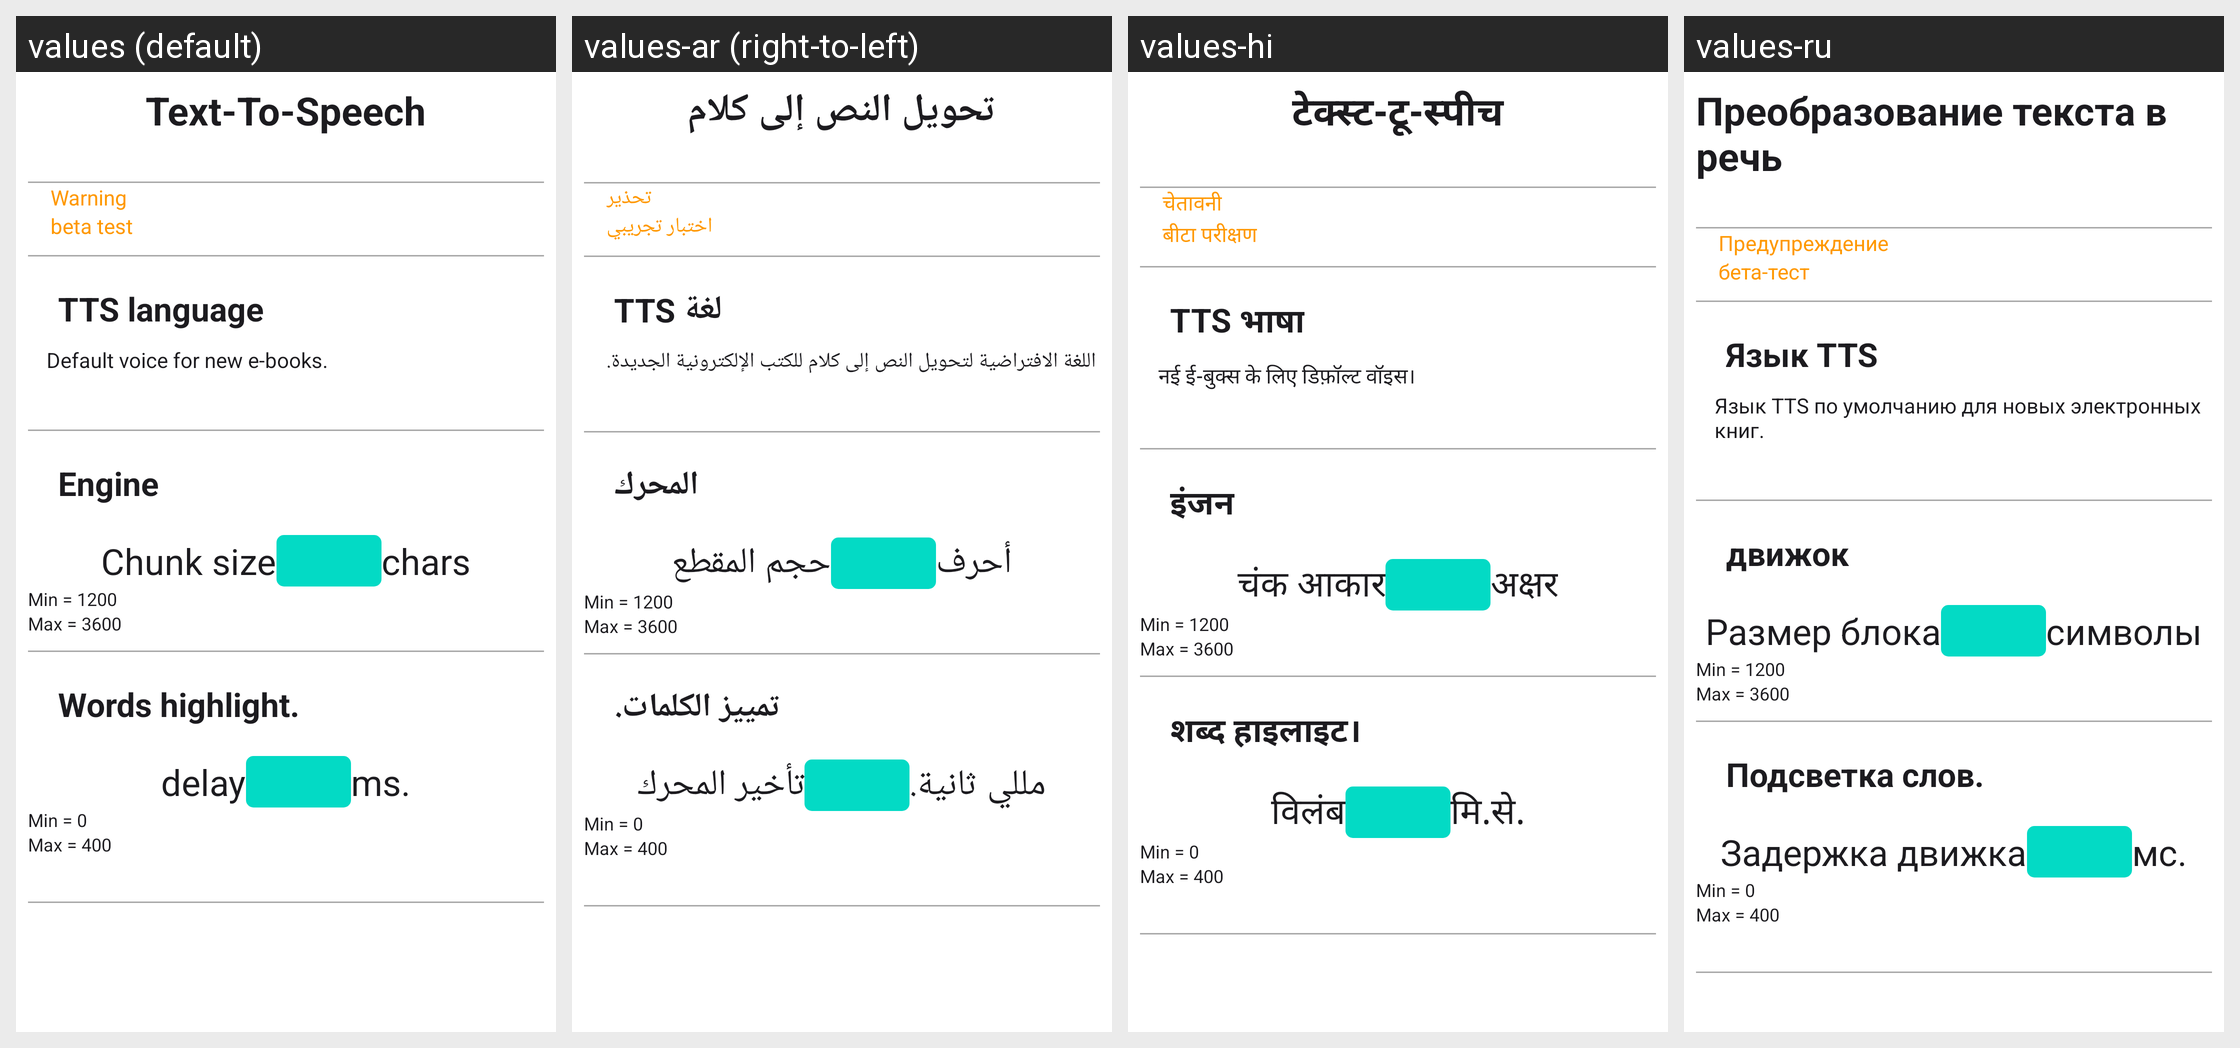

For this localized Android screen grid, give each drawn string resource with its value in every locale shown.
Android screen res/layout/activity_tts_settings.xml rendered under 4 locales, left to right: values (default), values-ar (right-to-left), values-hi, values-ru. Device: Nexus 5 (rendered at 1080×1920; each locale shown at half size, 540×960, under a caption strip naming it); theme Theme.BookPlayer.
Other locales in the repository, not shown: values-de, values-es, values-it, values-pt, values-zh.
Strings drawn on this screen, with the default value and each locale's value (text and hints the layout hard-codes, and strings that could not be matched under every locale, appear in the picture but are not listed):

Text_To_Speech
  values: Text-To-Speech
  values-ar: تحويل النص إلى كلام
  values-hi: टेक्स्ट-टू-स्पीच
  values-ru: Преобразование текста в речь

Warning
  values: Warning
  values-ar: تحذير
  values-hi: चेतावनी
  values-ru: Предупреждение

beta_test
  values: beta test
  values-ar: اختبار تجريبي
  values-hi: बीटा परीक्षण
  values-ru: бета-тест

tts_language
  values: TTS language
  values-ar: لغة TTS
  values-hi: TTS भाषा
  values-ru: Язык TTS

option_tts_language_text
  values: Default voice for new e-books.
  values-ar: اللغة الافتراضية لتحويل النص إلى كلام للكتب الإلكترونية الجديدة.
  values-hi: नई ई-बुक्स के लिए डिफ़ॉल्ट वॉइस।
  values-ru: Язык TTS по умолчанию для новых электронных книг.

Engine
  values: Engine
  values-ar: المحرك
  values-hi: इंजन
  values-ru: движок

option_tts_chunk_size_text
  values: Chunk size
  values-ar: حجم المقطع
  values-hi: चंक आकार
  values-ru: Размер блока

chars
  values: chars
  values-ar: أحرف
  values-hi: अक्षर
  values-ru: символы

option_tts_highlight_delay_title
  values: Words highlight.
  values-ar: تمييز الكلمات.
  values-hi: शब्द हाइलाइट।
  values-ru: Подсветка слов.

option_tts_highlight_delay_text
  values: delay
  values-ar: تأخير المحرك
  values-hi: विलंब
  values-ru: Задержка движка

ms.
  values: ms.
  values-ar: مللي ثانية.
  values-hi: मि.से.
  values-ru: мс.
